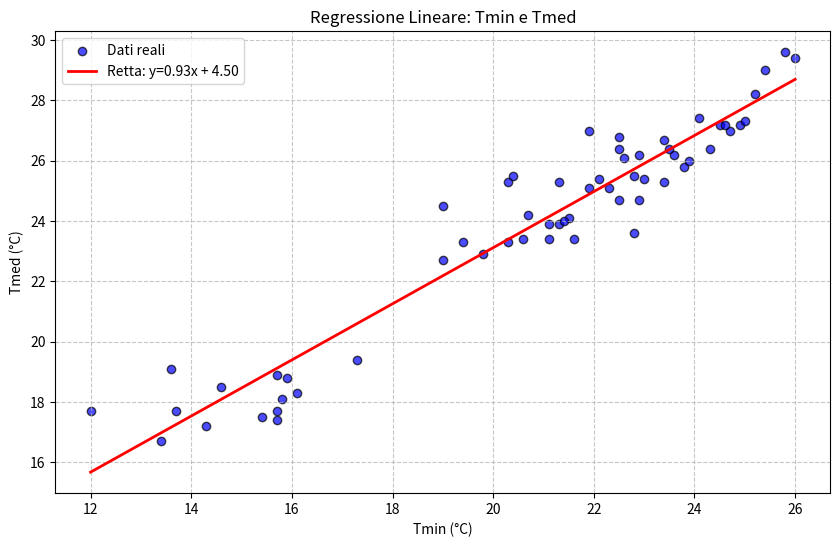

Generate this figure with matplotlib: (Note: this script raises an exception after producing the figure.)
#Questa libreria serve per poter fare le operazioni sui vettori senza dover scrivere cicli estesi ogni volta e per rendere l'esecuzione più veloce
import numpy
#Questa libreria è necessaria per poter disegnare i grafici
import matplotlib.pyplot as plot
#Questa libreria serve per interagire con le cartelle
import os
#-------------------------------------------------------------------------------------------------------------------------------------------------
#FUNZIONE CHE CALCOLA IL PUNTO DI MINIMO USANDO IL METODO DELLA DISCESA DEL GRADIENTE
def discesa_gradiente(x, y, gamma=0.0001, iterazioni=2000000, tol=0.0000001):
    #gamma: serve a determinare la grandezza di ogni passaggio
    #iterazioni: serve a determinare il numero massimo di volte che verrà eseguito il ciclo
    #tol: indica la soglia di precisione
    
    #Determinazione della numerosità del campione 
    n = len(x)

    #Inizializzazione dei parametri 
    a = 0.0
    b = 0.0
    
    for i in range(iterazioni):
        #Calcolo del vettore di previsioni del valore y (senza numpy)
        y_prev = [(a * xi + b) for xi in x]
        
        #Calcolo delle derivate parziali rispetto ad a e b
        somma_da = sum(x[j] * (y[j] - y_prev[j]) for j in range(n))
        da = (-2 / n) * somma_da
        somma_db = sum(y[j] - y_prev[j] for j in range(n))
        db = (-2 / n) * somma_db

        #Calcolo degli incrementi dei parametri
        incr_a = gamma * da
        incr_b = gamma * db
        
        #Controlliamo se la distanza dei vecchi a e b rispetto ai nuovi a e b è minore della tolleranza accettabile
        if abs(incr_a) < tol and abs(incr_b) < tol:
            #La distanza è minore della soglia, quindi abbiamo finito
            break

        #Aggiornamento dei parametri
        a = a - incr_a
        b = b - incr_b

    #Gli a e b ottenuti alla fine del ciclo sono le coordinate approssimate del punto di minimo   
    return a, b
#-------------------------------------------------------------------------------------------------------------------------------------------------
#FUNZIONE CHE CALCOLA LA MATRICE DI COVARIANZA
def matrice_covarianza(dati):
    mat_covarianza = numpy.cov(dati, rowvar=False)
    print("\nMatrice di Covarianza:\n", mat_covarianza)

    return mat_covarianza
#-------------------------------------------------------------------------------------------------------------------------------------------------
#FUNZIONE CHE FA L'ANALISI DELLE COMPONENTI PRINCIPALI DEL CAMPIONE QUADRIVARIATO
def ACP(dati, matrice):
    #Calcoliamo autovettori (direzioni lungo cui i dati variano di più) e autovalori (importanza di ogni direzione)
    autovalori, autovettori = numpy.linalg.eigh(matrice)

    #Riordiniamo autovalori in ordine decrescente, in modo da avere le due direzioni più importanti per prime
    indici = autovalori.argsort()[::-1]
    autovalori = autovalori[indici]
    autovettori = autovettori[:, indici]

    print("\nAutovalori:", autovalori)
    print("Le due direzioni più importanti sono i primi due autovettori.")

    #Estraiamo le due direzioni principali per poter disegnare il grafico, che si trovano come prime due tra gli autovettori
    direzioni = autovettori[:, :2]

    #Prepariamo i dati per inserirli nel grafico spostando il centro dei dati nell'origine (mean) e calcolando la loro posizione nel nuovo sistema 
    #a 2 assi (dot)
    dati_trasformati = numpy.dot(dati - numpy.mean(dati, axis=0), direzioni)
    
    #Creiamo lo scatterplot
    splot("Scatterplot Campione Quadrivariato", "Prima Componente Principale", dati_trasformati[:, 0], "Seconda Componente Principale (PC2)", dati_trasformati[:, 1])
#-------------------------------------------------------------------------------------------------------------------------------------------------
#FUNZIONE CHE DISEGNA LO SCATTERPLOT
def splot(titolo, nome_x, asse_x, nome_y, asse_y):
    #Scegliamo la dimensione della figura
    plot.figure(figsize=(10, 6))
    #Disegnamo i vari punti del campione
    plot.scatter(asse_x, asse_y, alpha=0.7, color='blue', edgecolor='black')
    #Impostiamo il titolo del grafico
    plot.title(titolo)
    #Impostiamo il nome dell'asse x
    plot.xlabel(nome_x)
    #Impostiamo il nome dell'asse y
    plot.ylabel(nome_y)
    #Mettiamo una griglia di sfondo del grafico
    plot.grid(True, linestyle='--', alpha=0.7)
    #Salviamo il grafico
    salvataggio_grafico(titolo)
#-------------------------------------------------------------------------------------------------------------------------------------------------
#FUNZIONE CHE DISEGNA LO SCATTERPLOT CON RETTA DI REGRESSIONE
def splot_retta(titolo, nome_x, asse_x, nome_y, asse_y, a, b):
    #Scegliamo la dimensione della figura
    plot.figure(figsize=(10, 6))
    #Disegnamo i vari punti del campione
    plot.scatter(asse_x, asse_y, alpha=0.7, color='blue', edgecolor='black', label='Dati reali')
    
    #Disegniamo la retta di regressione
    x_min, x_max = min(asse_x), max(asse_x)
    x_range = [x_min, x_max]
    y_range = [a * x_min + b, a * x_max + b]
    plot.plot(x_range, y_range, color='red', linewidth=2, label=f'Retta: y={a:.2f}x + {b:.2f}')
    
    #Impostiamo il titolo del grafico
    plot.title(titolo)
    #Impostiamo il nome dell'asse x
    plot.xlabel(nome_x)
    #Impostiamo il nome dell'asse y
    plot.ylabel(nome_y)
    #Mettiamo la legenda visibile all'interno del grafico
    plot.legend()
    #Mettiamo una griglia di sfondo del grafico
    plot.grid(True, linestyle='--', alpha=0.7)

    #Salviamo il grafico
    salvataggio_grafico(titolo)
#-------------------------------------------------------------------------------------------------------------------------------------------------
#FUNZIONE CHE SALVA UN GRAFICO NELLA CARTELLA GRAFICI
def salvataggio_grafico(titolo):
    #Prendiamo il percorso in cui creare la cartella dove salvare il grafico
    cartella_progetto = os.path.dirname(os.path.abspath(__file__))
    percorso_cartella_grafici = os.path.join(cartella_progetto, 'Grafici')

    #Creiamo una cartella 'grafici' se non esiste già
    if not os.path.exists(percorso_cartella_grafici):
        os.makedirs(percorso_cartella_grafici)
    
    #Puliamo il titolo da spazi e caratteri speciali per usarlo come nome file
    nome_file = titolo.replace(" ", "_").replace(":", "") + ".pdf"
    percorso_salvataggio = os.path.join(percorso_cartella_grafici, nome_file)
    
    #Salviamo il file
    plot.savefig(percorso_salvataggio)
    print(f"Grafico salvato in: {percorso_salvataggio}")
    
    #Chiudiamo la figura per liberare memoria
    plot.close()
#-------------------------------------------------------------------------------------------------------------------------------------------------
#MAIN

#Dati originali (liste standard)
tmin = [21.9, 25.2, 25.4, 25.8, 26.0, 23.4, 24.1, 24.7, 24.5, 24.9, 23.8, 20.7, 20.3, 22.5, 21.9, 23.6, 19.0, 20.3, 20.4, 22.5, 23.5, 
        22.8, 24.3, 24.6, 25.0, 22.6, 22.1, 22.9, 23.9, 21.1, 22.8, 21.6, 20.6, 21.5, 22.5, 23.0, 23.4, 22.9, 21.3, 19.4, 19.0, 21.1, 
        21.4, 21.3, 22.3, 19.8, 13.4, 12.0, 13.6, 17.3, 15.8, 14.3, 13.7, 15.9, 15.4, 14.6, 16.1, 15.7, 15.7, 15.7]

tmed = [27.0, 28.2, 29.0, 29.6, 29.4, 26.7, 27.4, 27.0, 27.2, 27.2, 25.8, 24.2, 25.3, 26.8, 25.1, 26.2, 24.5, 23.3, 25.5, 26.4, 26.4, 25.5, 
        26.4, 27.2, 27.3, 26.1, 25.4, 26.2, 26.0, 23.9, 23.6, 23.4, 23.4, 24.1, 24.7, 25.4, 25.3, 24.7, 23.9, 23.3, 22.7, 23.4, 24.0, 25.3, 
        25.1, 22.9, 16.7, 17.7, 19.1, 19.4, 18.1, 17.2, 17.7, 18.8, 17.5, 18.5, 18.3, 17.7, 18.9, 17.4]

tmax = [31.6, 31.8, 32.2, 32.7, 34.1, 29.2, 31.1, 29.3, 30.0, 30.4, 29.0, 26.4, 29.9, 29.6, 27.8, 28.3, 26.2, 26.4, 31.3, 29.5, 29.3, 27.7, 29.6, 
        30.7, 30.3, 30.4, 27.8, 29.2, 28.8, 26.2, 25.3, 25.8, 25.9, 26.6, 27.4, 27.7, 26.9, 27.0, 27.2, 27.5, 25.4, 26.1, 26.9, 29.5, 30.1, 27.2, 
        20.7, 23.3, 24.7, 22.0, 19.9, 19.9, 21.2, 21.7, 19.6, 23.5, 20.3, 20.2, 22.5, 19.7]


ptot = [1.2, 0.0, 0.0, 0.0, 1.8, 6.0, 0.0, 0.0, 0.0, 0.0, 0.8, 0.0, 0.0, 0.6, 0.0, 1.8, 26.4, 8.0, 0.0, 0.0, 0.0, 0.0, 0.0, 0.0, 0.0, 0.0, 
        0.0, 0.0, 0.0, 5.6, 0.0, 0.0, 0.0, 0.0, 0.0, 0.0, 0.0, 0.0, 9.2, 1.6, 0.0, 0.0, 0.0, 0.0, 0.0, 22.8, 49.4, 0.0, 0.0, 1.4, 1.0, 
        0.0, 0.0, 9.8, 8.4, 0.0, 0.8, 0.0, 0.0, 16.0]

#Cerchiamo il punto di minimo del campione bivariato (Tmin, Tmed)
print("Ricerca punto di minimo del campione (Tmin, Tmed)")
a1, b1 = discesa_gradiente(tmin, tmed)
print(f"Il punto di minimo e': ({a1}, {b1})")
splot_retta("Regressione Lineare: Tmin e Tmed", "Tmin (°C)", tmin, "Tmed (°C)", tmed, a1, b1)

#Cerchiamo il punto di minimo del campione bivariato (Tmin, Ptot)
print("\nRicerca punto di minimo del campione (Tmin, Ptot)")
a2, b2 = discesa_gradiente(tmin, ptot)
print(f"Il punto di minimo e': ({a2}, {b2})")
splot_retta("Regressione Lineare: Tmin e Ptot", "Tmin (°C)", tmin, "Ptot (mm)", ptot, a2, b2)

#Prepariamo i dati accorpandoli in una sola matrice e trasponendola
dati = numpy.array([tmin, tmed, tmax, ptot]).T
#Calcoliamo la matrice di covarianza
mat_covarianza = matrice_covarianza(dati)
#Facciamo l'anutodecomposizione, l'identificazione delle due componenti principali e facciamo il diagramma di dispersione
ACP(dati, mat_covarianza)
